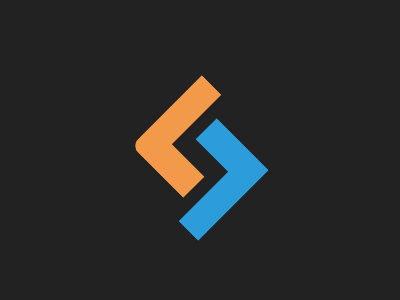

Reproduce this picture with HTML and CSS.

<!DOCTYPE html>
<html lang="en">

<head>
    <meta charset="UTF-8">
    <meta http-equiv="X-UA-Compatible" content="IE=edge">
    <meta name="viewport" content="width=device-width, initial-scale=1.0">
    <title>Sitepoint Logo</title>
</head>

<body>
    <div id="b1"></div>
    <div id="b2"></div>
    <style>
        body {
            background: #222;
            display: flex;
            justify-content: center;
            align-items: center;
            padding: 100px;
        }

        #b1 {
            position: relative;
            width: 100px;
            height: 100px;
            background: #dd6b4d;
            clip-path: polygon(0% 0%, 30% 0%, 30% 70%, 80% 70%, 80% 100%, 0% 100%);
            transform: rotate(45deg);
            background: #F2994A;
            top: -15px;
            left: 45px;
            border-bottom-left-radius: 10px
        }

        #b2 {
            position: relative;
            width: 100px;
            height: 100px;
            background: #dd6b4d;
            clip-path: polygon(20% 0%, 100% 0%, 100% 100%, 70% 100%, 70% 30%, 20% 30%);
            transform: rotate(45deg);
            background: #2D9CDB;
            right: 45px;
            top: 15px;

        }
    </style>

</body>

</html>